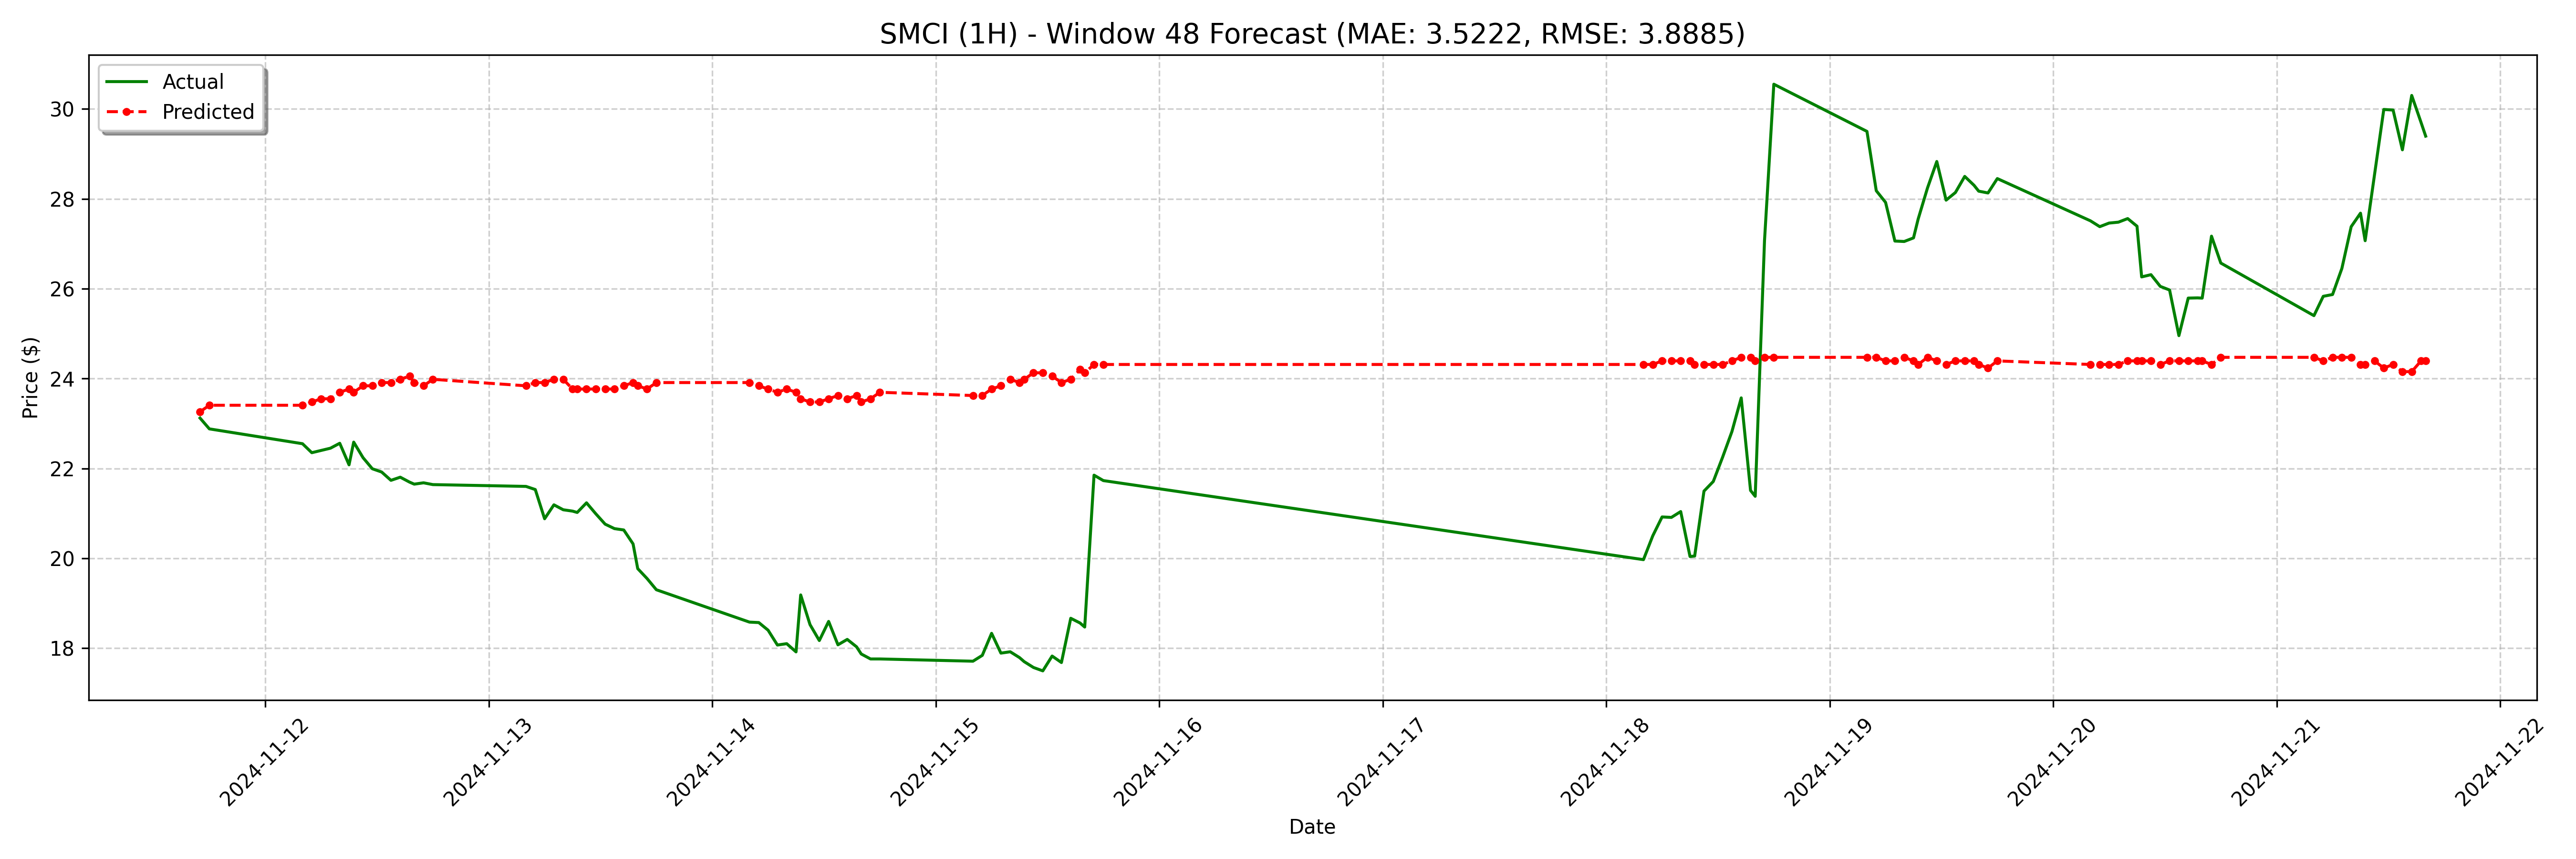

The data file committed next to this chart (first rows):
date, actual, forecast
2024-11-11 17:00:00-05:00, 23.12, 23.26
2024-11-11 18:00:00-05:00, 22.88, 23.41
2024-11-12 04:00:00-05:00, 22.55, 23.41
2024-11-12 05:00:00-05:00, 22.35, 23.48
2024-11-12 06:00:00-05:00, 22.4, 23.55
2024-11-12 07:00:00-05:00, 22.45, 23.55
2024-11-12 08:00:00-05:00, 22.56, 23.69
2024-11-12 09:00:00-05:00, 22.08, 23.77
2024-11-12 09:30:00-05:00, 22.59, 23.69
2024-11-12 10:30:00-05:00, 22.24, 23.84
2024-11-12 11:30:00-05:00, 21.99, 23.84
2024-11-12 12:30:00-05:00, 21.92, 23.91
2024-11-12 13:30:00-05:00, 21.73, 23.91
2024-11-12 14:30:00-05:00, 21.8, 23.98
2024-11-12 15:30:00-05:00, 21.7, 24.06
2024-11-12 16:00:00-05:00, 21.65, 23.91
2024-11-12 17:00:00-05:00, 21.68, 23.84
2024-11-12 18:00:00-05:00, 21.64, 23.98
2024-11-13 04:00:00-05:00, 21.6, 23.84
2024-11-13 05:00:00-05:00, 21.53, 23.91
2024-11-13 06:00:00-05:00, 20.88, 23.91
2024-11-13 07:00:00-05:00, 21.19, 23.98
2024-11-13 08:00:00-05:00, 21.08, 23.98
2024-11-13 09:00:00-05:00, 21.05, 23.77
2024-11-13 09:30:00-05:00, 21.02, 23.77
2024-11-13 10:30:00-05:00, 21.23, 23.77
2024-11-13 11:30:00-05:00, 20.99, 23.77
2024-11-13 12:30:00-05:00, 20.76, 23.77
2024-11-13 13:30:00-05:00, 20.66, 23.77
2024-11-13 14:30:00-05:00, 20.63, 23.84
2024-11-13 15:30:00-05:00, 20.32, 23.91
2024-11-13 16:00:00-05:00, 19.77, 23.84
2024-11-13 17:00:00-05:00, 19.55, 23.77
2024-11-13 18:00:00-05:00, 19.3, 23.91
2024-11-14 04:00:00-05:00, 18.58, 23.91
2024-11-14 05:00:00-05:00, 18.57, 23.84
2024-11-14 06:00:00-05:00, 18.4, 23.77
2024-11-14 07:00:00-05:00, 18.07, 23.69
2024-11-14 08:00:00-05:00, 18.1, 23.77
2024-11-14 09:00:00-05:00, 17.92, 23.69
2024-11-14 09:30:00-05:00, 19.18, 23.55
2024-11-14 10:30:00-05:00, 18.52, 23.48
2024-11-14 11:30:00-05:00, 18.17, 23.48
2024-11-14 12:30:00-05:00, 18.59, 23.55
2024-11-14 13:30:00-05:00, 18.07, 23.62
2024-11-14 14:30:00-05:00, 18.2, 23.55
2024-11-14 15:30:00-05:00, 18.03, 23.62
2024-11-14 16:00:00-05:00, 17.87, 23.48
2024-11-14 17:00:00-05:00, 17.76, 23.55
2024-11-14 18:00:00-05:00, 17.76, 23.69
2024-11-15 04:00:00-05:00, 17.71, 23.62
2024-11-15 05:00:00-05:00, 17.84, 23.62
2024-11-15 06:00:00-05:00, 18.33, 23.77
2024-11-15 07:00:00-05:00, 17.89, 23.84
2024-11-15 08:00:00-05:00, 17.92, 23.98
2024-11-15 09:00:00-05:00, 17.79, 23.91
2024-11-15 09:30:00-05:00, 17.7, 23.98
2024-11-15 10:30:00-05:00, 17.57, 24.13
2024-11-15 11:30:00-05:00, 17.5, 24.13
2024-11-15 12:30:00-05:00, 17.82, 24.06
... 68 more rows
